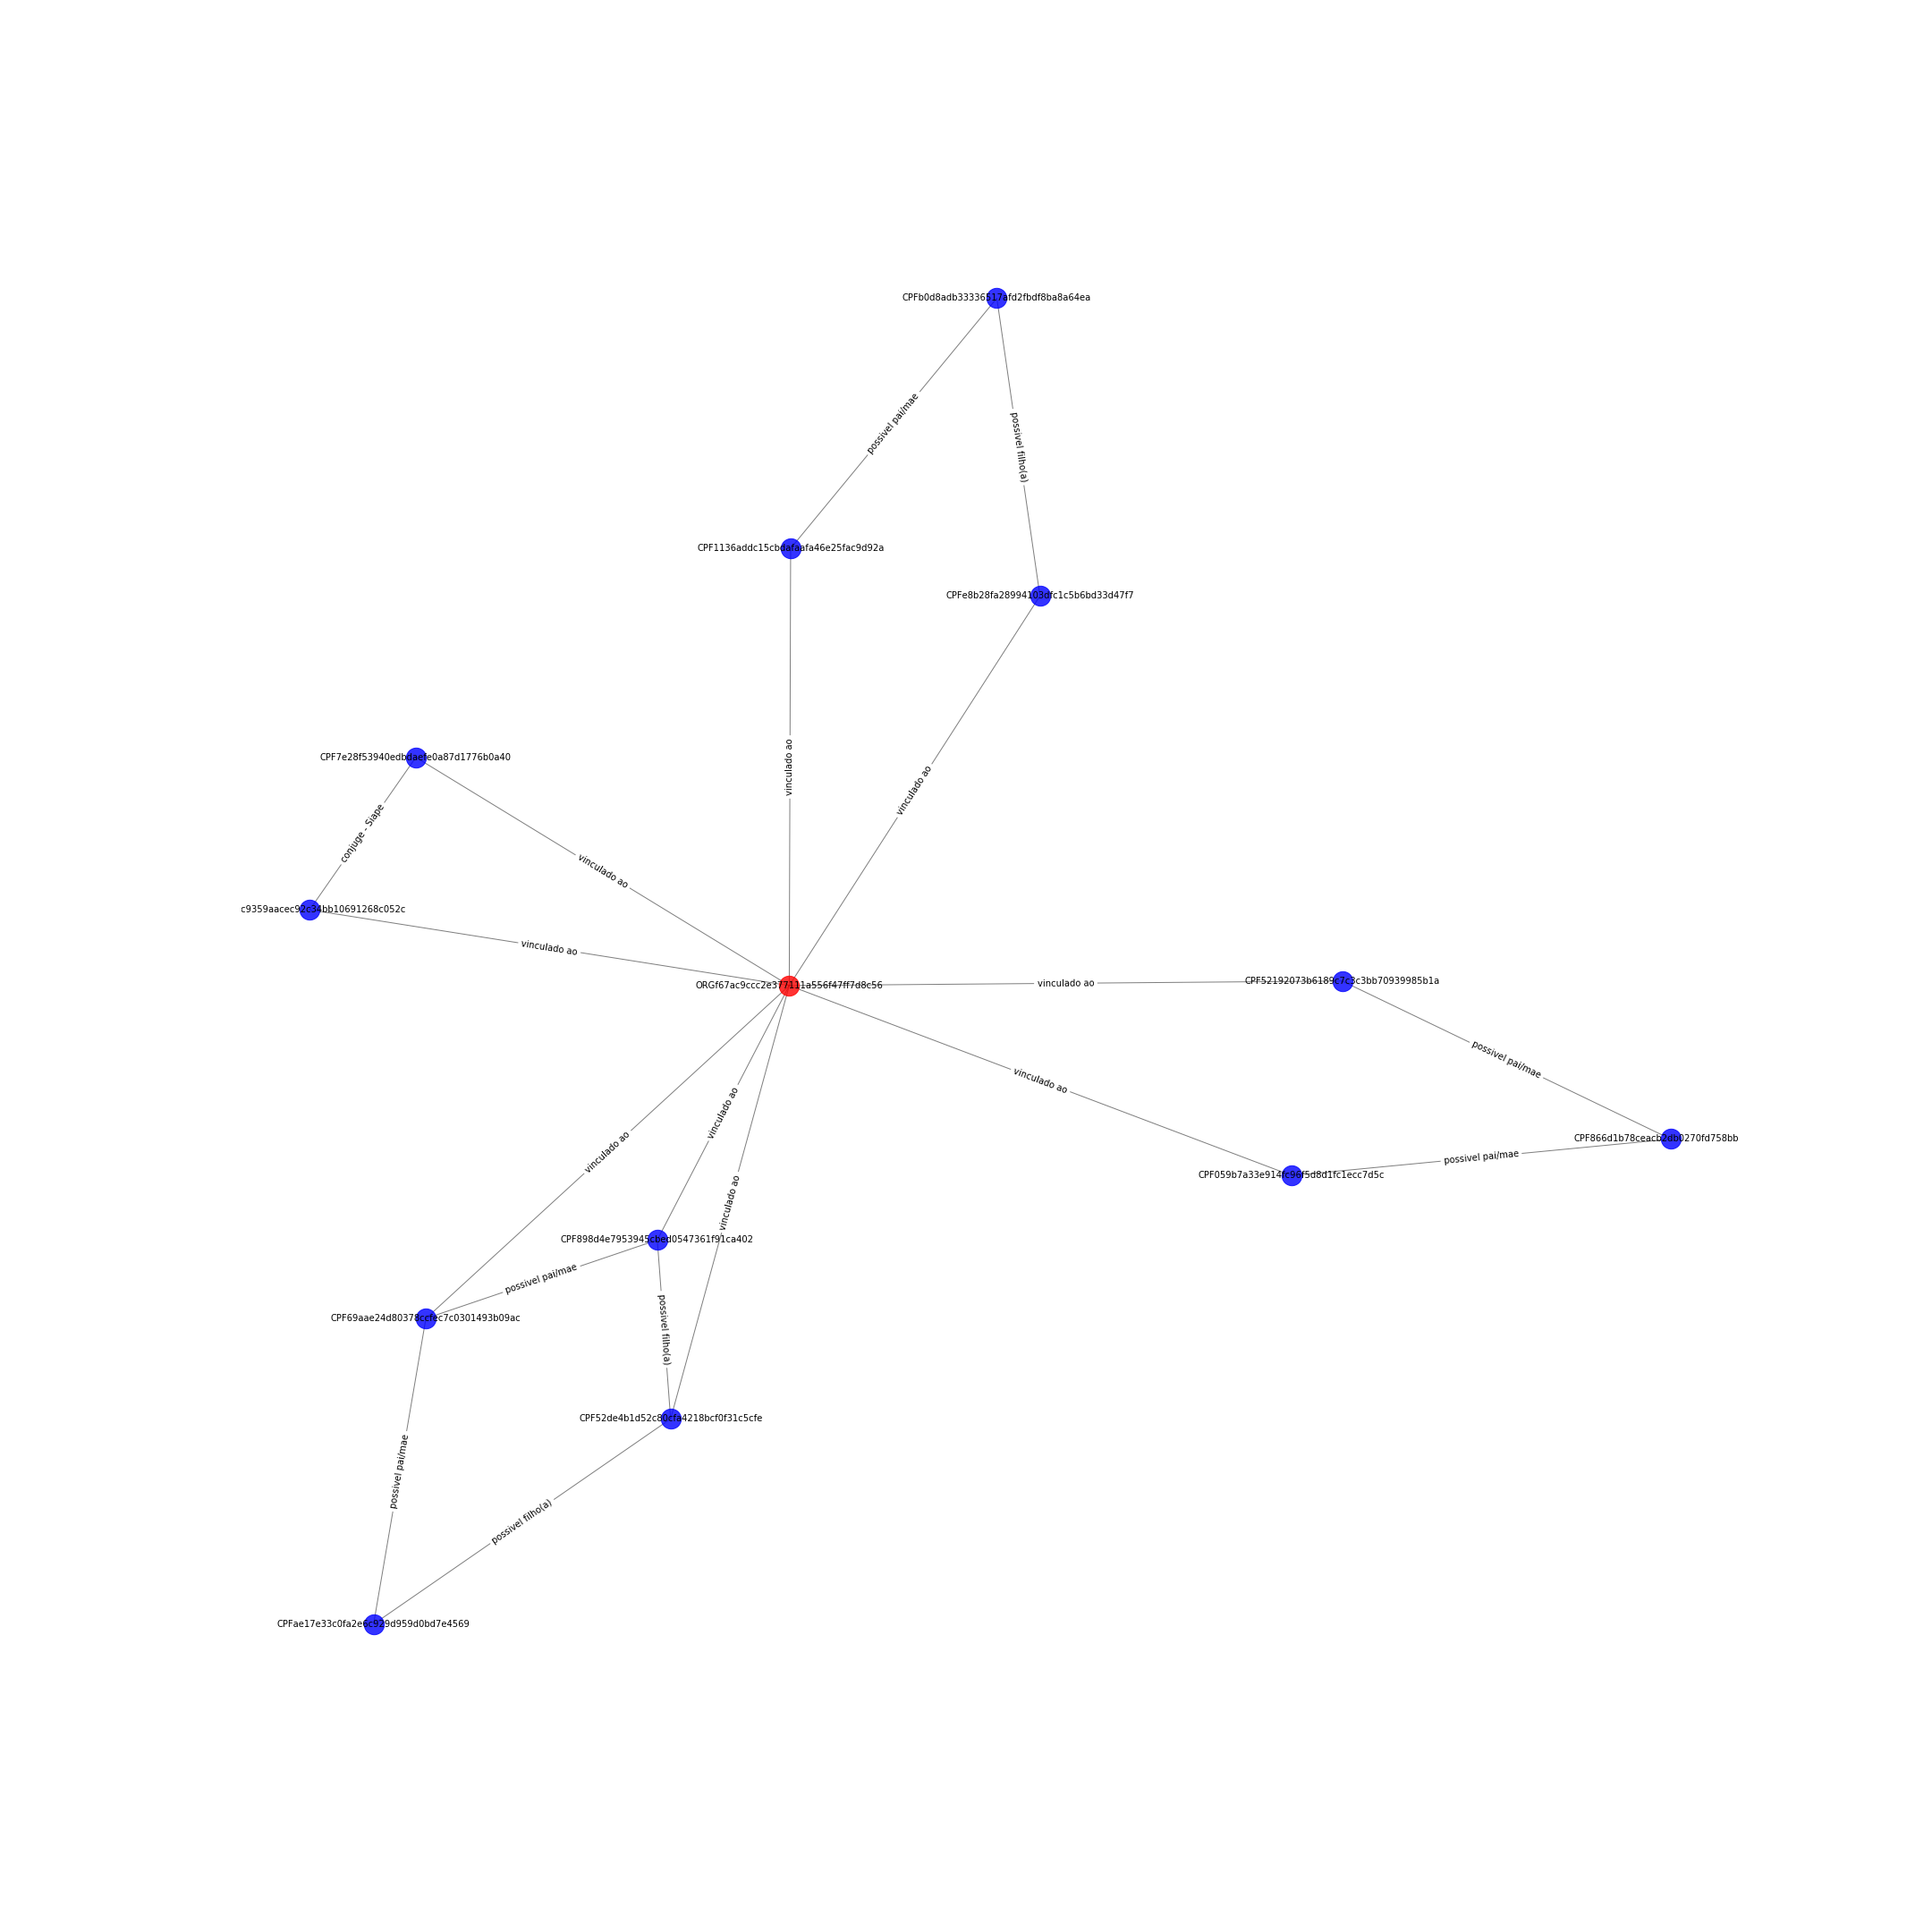

The table this chart was drawn from, first rows:
CPF52de4b1d52c80cfa4218bcf0f31c5cfe; CPF898d4e7953945cbed0547361f91ca402; {'etiqueta': 'possivel filho(a)'}
CPF52de4b1d52c80cfa4218bcf0f31c5cfe; CPFae17e33c0fa2e6c929d959d0bd7e4569; {'etiqueta': 'possivel filho(a)'}
CPF52de4b1d52c80cfa4218bcf0f31c5cfe; ORGf67ac9ccc2e377111a556f47ff7d8c56; {'etiqueta': 'vinculado ao'}
CPF059b7a33e914fc96f5d8d1fc1ecc7d5c; CPF866d1b78ceacb2db0270fd758bb79510; {'etiqueta': 'possivel pai/mae'}
CPF059b7a33e914fc96f5d8d1fc1ecc7d5c; ORGf67ac9ccc2e377111a556f47ff7d8c56; {'etiqueta': 'vinculado ao'}
CPFae17e33c0fa2e6c929d959d0bd7e4569; CPF69aae24d80378ccfec7c0301493b09ac; {'etiqueta': 'possivel pai/mae'}
CPF69aae24d80378ccfec7c0301493b09ac; CPF898d4e7953945cbed0547361f91ca402; {'etiqueta': 'possivel pai/mae'}
CPF69aae24d80378ccfec7c0301493b09ac; ORGf67ac9ccc2e377111a556f47ff7d8c56; {'etiqueta': 'vinculado ao'}
CPF866d1b78ceacb2db0270fd758bb79510; CPF52192073b6189c7c3c3bb70939985b1a; {'etiqueta': 'possivel pai/mae'}
CPF898d4e7953945cbed0547361f91ca402; ORGf67ac9ccc2e377111a556f47ff7d8c56; {'etiqueta': 'vinculado ao'}
CPF1136addc15cbdafaafa46e25fac9d92a; CPFb0d8adb33336517afd2fbdf8ba8a64ea; {'etiqueta': 'possivel pai/mae'}
CPF1136addc15cbdafaafa46e25fac9d92a; ORGf67ac9ccc2e377111a556f47ff7d8c56; {'etiqueta': 'vinculado ao'}
CPF7e28f53940edbdaefe0a87d1776b0a40; CPFe6c9359aacec92c34bb10691268c052c; {'etiqueta': 'conjuge - Siape'}
CPF7e28f53940edbdaefe0a87d1776b0a40; ORGf67ac9ccc2e377111a556f47ff7d8c56; {'etiqueta': 'vinculado ao'}
CPFe6c9359aacec92c34bb10691268c052c; ORGf67ac9ccc2e377111a556f47ff7d8c56; {'etiqueta': 'vinculado ao'}
CPFb0d8adb33336517afd2fbdf8ba8a64ea; CPFe8b28fa28994103dfc1c5b6bd33d47f7; {'etiqueta': 'possivel filho(a)'}
CPFe8b28fa28994103dfc1c5b6bd33d47f7; ORGf67ac9ccc2e377111a556f47ff7d8c56; {'etiqueta': 'vinculado ao'}
CPF52192073b6189c7c3c3bb70939985b1a; ORGf67ac9ccc2e377111a556f47ff7d8c56; {'etiqueta': 'vinculado ao'}
